Run: headless pygame with SDL's dummy video driver; simulated clock (each Clock.tick advances the game by its frame time, no real sleeping); random seed 0; keys injected as events and as key.get_pressed() state; no mouse input.
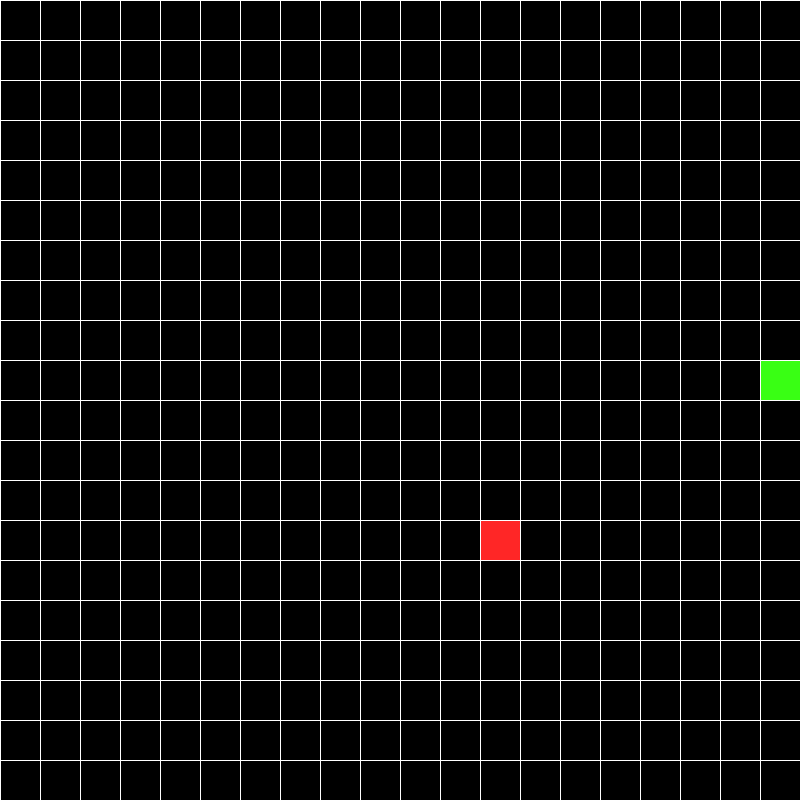
Frame 1 of 1 · flips 1–60 · no input (game ended)

The pygame program that drew these frames:

import pygame
from pygame.locals import *
import random

pygame.init()

# Vars
run = True
s_len = 800
block_len = 40
rows = int(s_len / block_len)
turns = []
turning = False
points = 0
new_center = [0, 0]
added = False

# Screen
screen = pygame.display.set_mode((s_len, s_len))


# Block class
class Block(pygame.sprite.Sprite):
    def __init__(self, x, y):
        super(Block, self).__init__()
        self.surf = pygame.Surface((block_len - 1, block_len - 1))
        self.surf.fill((57, 255, 20))
        self.x, self.y = block_len * (x - 1) + block_len / 2, block_len * (y - 1) + block_len / 2,
        self.rect = self.surf.get_rect(center=(self.x, self.y))
        self.x_dir, self.y_dir = 1, 0


# Apple class
class Apple(pygame.sprite.Sprite):
    def __init__(self):
        super(Apple, self).__init__()
        self.surf = pygame.Surface((block_len - 1, block_len - 1))
        self.surf.fill((255, 38, 38))
        self.rect = self.surf.get_rect(center=(random.choice(range(int(block_len / 2), s_len, block_len)),
                                               random.choice(range(int(block_len / 2), s_len, block_len))))


def snake_motion():
    global run, turns
    index = 0
    # Basic motions
    for part in snake:
        index += 1
        part.rect.move_ip(block_len * part.x_dir, block_len * part.y_dir)
        # Using turn points
        for details in turns:
            if part.rect.center == details[0]:
                part.x_dir = details[1]
                part.y_dir = details[2]
                if index == len(snake):
                    turns.remove(details)

    # Self crash
    crash_group = pygame.sprite.Group()
    for x in snake:
        if x != head:
            crash_group.add(x)
    for c_block in crash_group:
        if pygame.sprite.collide_rect(head, c_block):
            run = False
    # Wall crash
    if head.rect.centerx < 0 or head.rect.centerx > s_len or head.rect.centery < 0 or head.rect.centery > s_len:
        run = False


def snake_turn():
    global turns, turning
    if event.key == K_UP and head.y_dir == 0 and not turning:
        head.x_dir, head.y_dir = 0, -1
        turns.append([head.rect.center, 0, -1])
        turning = True
    elif event.key == K_DOWN and head.y_dir == 0 and not turning:
        head.x_dir, head.y_dir = 0, 1
        turns.append([head.rect.center, 0, 1])
        turning = True
    elif event.key == K_LEFT and head.x_dir == 0 and not turning:
        head.x_dir, head.y_dir = -1, 0
        turns.append([head.rect.center, -1, 0])
        turning = True
    elif event.key == K_RIGHT and head.x_dir == 0 and not turning:
        head.x_dir, head.y_dir = 1, 0
        turns.append([head.rect.center, 1, 0])
        turning = True


# Objects and groups
head = Block(10, 10)
start_tail = Block(9, 10)
snake = pygame.sprite.Group(head, start_tail)
apples = pygame.sprite.Group(Apple())
tail = pygame.sprite.Group(start_tail)

# Mainloop
while run:
    # Fill
    screen.fill((0, 0, 0))

    # Reset var
    turning = False

    # Event detection
    for event in pygame.event.get():
        if event.type == QUIT:
            run = False
        if event.type == KEYDOWN:
            if event.key == K_ESCAPE:
                run = False
            snake_turn()

    # Add apple
    if len(apples) == 0:
        apples.add(Apple())

    # Apple eating
    for f in apples:
        if pygame.sprite.spritecollideany(f, snake):
            f.kill()
            points += 1
            snake.add(Block(s_len/2, s_len/2))
            for t in tail:
                a = Block(int(t.rect.centerx/block_len + 0.5), int(t.rect.centery/block_len + 0.5))
                a.x_dir, a.y_dir = t.x_dir, t.y_dir
                tail = pygame.sprite.Group(a)
                added = True

    # Snake motion
    snake_motion()

    if added:
        snake.add(a)
        added = False

    # Blit
    for fruit in apples:
        screen.blit(fruit.surf, fruit.rect)
    for block in snake:
        screen.blit(block.surf, block.rect)

    # Grid
    for x in range(rows):
        pygame.draw.line(screen, (255, 255, 255), (0, x * block_len), (s_len, x * block_len))
        pygame.draw.line(screen, (255, 255, 255), (x * block_len, 0), (x * block_len, s_len))

    # Flip and frame rate
    pygame.display.flip()
    pygame.time.Clock().tick(10)

pygame.quit()
print(points)
